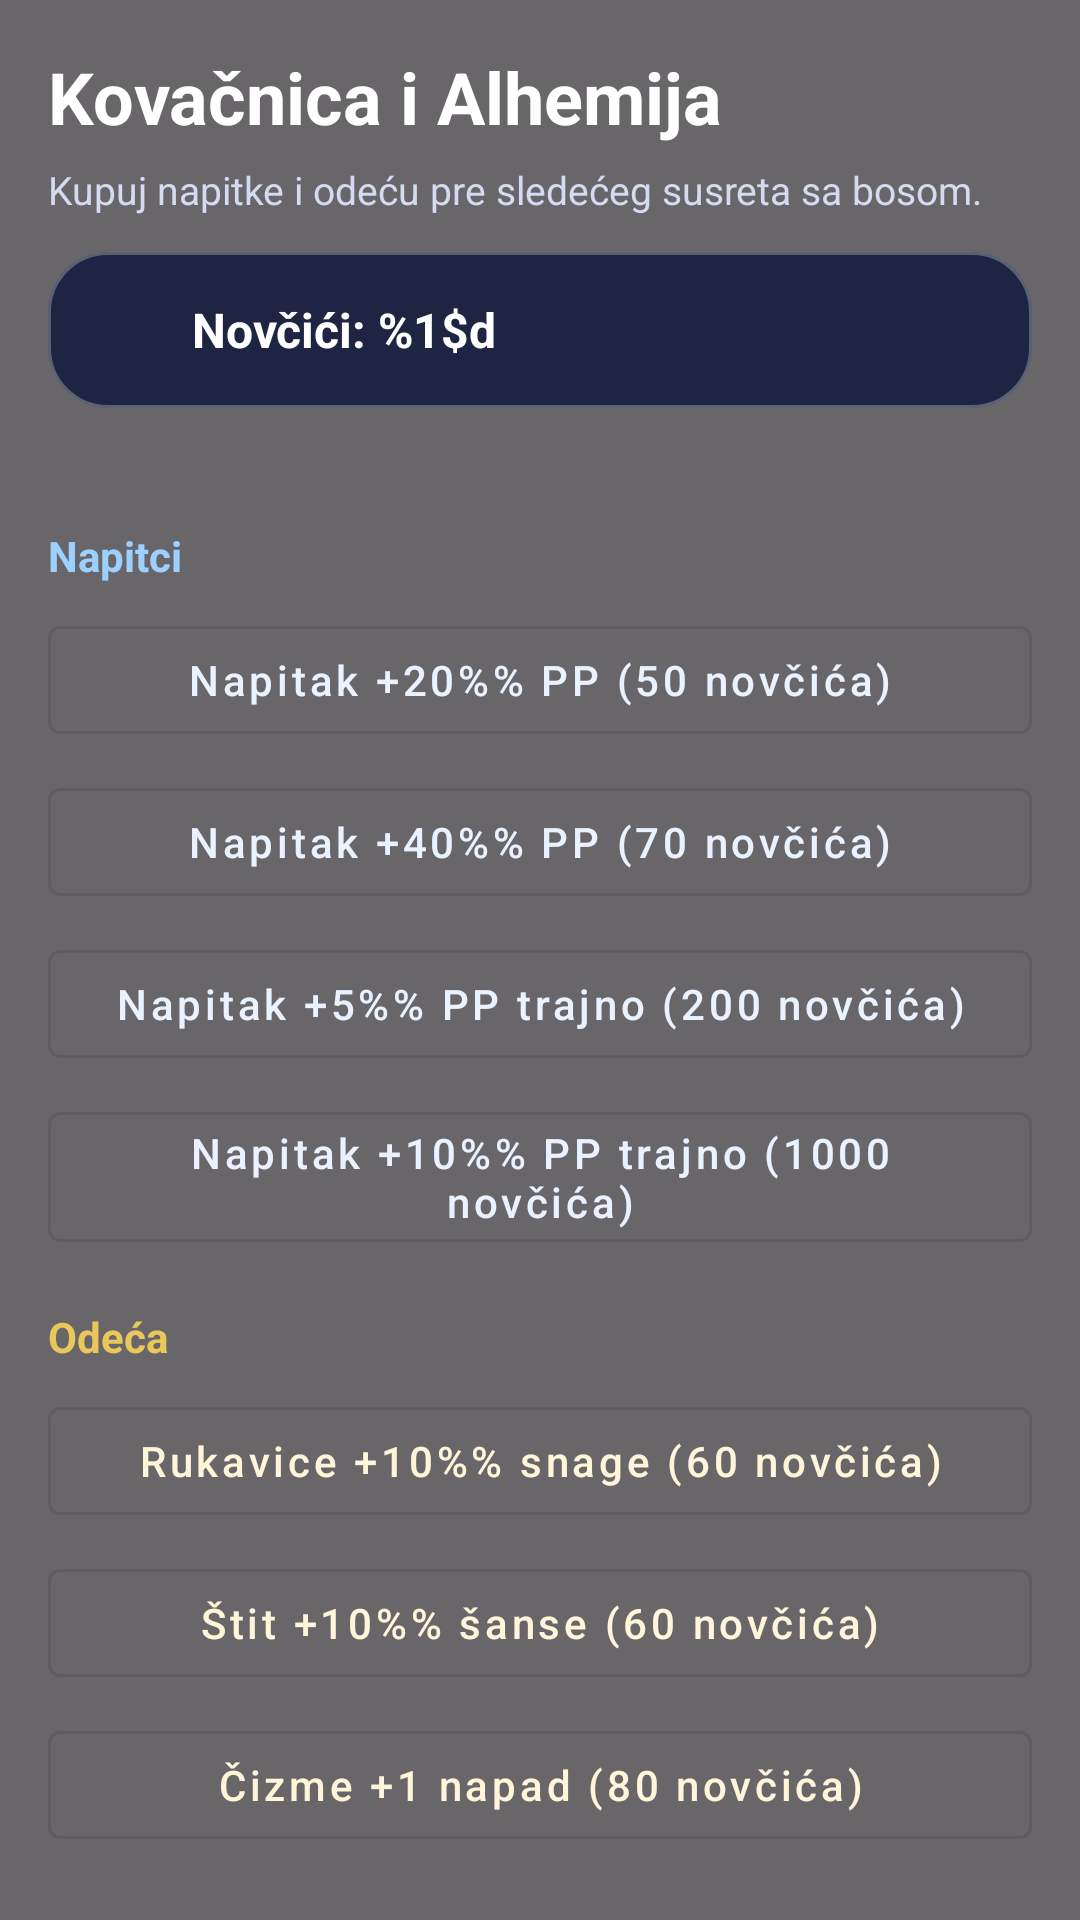

Here is an Android app screen rendered from its layout file. Give the layout XML and the strings, colors and styles it references.
<!-- AndroidManifest.xml: application theme Theme.HabitRPG -->
<!-- res/layout/fragment_shop.xml -->
<?xml version="1.0" encoding="utf-8"?>
<FrameLayout xmlns:android="http://schemas.android.com/apk/res/android"
    xmlns:app="http://schemas.android.com/apk/res-auto"
    android:layout_width="match_parent"
    android:layout_height="match_parent">

    <ImageView
        android:layout_width="match_parent"
        android:layout_height="match_parent"
        android:src="@drawable/shop_background"
        android:scaleType="centerCrop" />

    <View
        android:layout_width="match_parent"
        android:layout_height="match_parent"
        android:background="#95000000" />

    <androidx.core.widget.NestedScrollView
        android:layout_width="match_parent"
        android:layout_height="match_parent"
        android:fillViewport="true">

        <LinearLayout
            android:layout_width="match_parent"
            android:layout_height="wrap_content"
            android:orientation="vertical"
            android:padding="16dp">

            <TextView
                android:id="@+id/tv_shop_title"
                android:layout_width="wrap_content"
                android:layout_height="wrap_content"
                android:text="@string/shop_title"
                android:textColor="@android:color/white"
                android:textSize="24sp"
                android:textStyle="bold" />

            <TextView
                android:id="@+id/tv_shop_subtitle"
                android:layout_width="wrap_content"
                android:layout_height="wrap_content"
                android:layout_marginTop="6dp"
                android:text="@string/shop_subtitle"
                android:textColor="#D4DAF0"
                android:textSize="13sp" />

            <com.google.android.material.card.MaterialCardView
                android:layout_width="match_parent"
                android:layout_height="wrap_content"
                android:layout_marginTop="12dp"
                app:cardBackgroundColor="#1D2542"
                app:cardCornerRadius="20dp"
                app:strokeColor="#44FFFFFF"
                app:strokeWidth="1dp">

                <LinearLayout
                    android:layout_width="match_parent"
                    android:layout_height="wrap_content"
                    android:gravity="center_vertical"
                    android:orientation="horizontal"
                    android:padding="14dp">

                    <ImageView
                        android:layout_width="24dp"
                        android:layout_height="24dp"
                        android:src="@drawable/ic_coins"
                        app:tint="#EAC75A" />

                    <TextView
                        android:id="@+id/tv_coins"
                        android:layout_width="0dp"
                        android:layout_height="wrap_content"
                        android:layout_marginStart="10dp"
                        android:layout_weight="1"
                        android:text="@string/shop_coins_value"
                        android:textColor="@android:color/white"
                        android:textSize="16sp"
                        android:textStyle="bold" />

                    <ProgressBar
                        android:id="@+id/progress_bar"
                        android:layout_width="24dp"
                        android:layout_height="24dp"
                        android:indeterminateTint="#9BD0FF"
                        android:visibility="gone" />
                </LinearLayout>
            </com.google.android.material.card.MaterialCardView>

            <TextView
                android:id="@+id/tv_message"
                android:layout_width="match_parent"
                android:layout_height="wrap_content"
                android:layout_marginTop="8dp"
                android:textColor="#FFD580"
                android:textSize="13sp" />

            <TextView
                android:layout_width="wrap_content"
                android:layout_height="wrap_content"
                android:layout_marginTop="14dp"
                android:text="@string/shop_potions_title"
                android:textColor="#9BD0FF"
                android:textStyle="bold" />

            <com.google.android.material.button.MaterialButton
                android:id="@+id/btn_buy_potion20"
                style="@style/Widget.MaterialComponents.Button.OutlinedButton"
                android:layout_width="match_parent"
                android:layout_height="wrap_content"
                android:layout_marginTop="8dp"
                android:text="@string/shop_item_potion20"
                android:textAllCaps="false"
                android:textColor="#EAF2FF" />

            <com.google.android.material.button.MaterialButton
                android:id="@+id/btn_buy_potion40"
                style="@style/Widget.MaterialComponents.Button.OutlinedButton"
                android:layout_width="match_parent"
                android:layout_height="wrap_content"
                android:layout_marginTop="6dp"
                android:text="@string/shop_item_potion40"
                android:textAllCaps="false"
                android:textColor="#EAF2FF" />

            <com.google.android.material.button.MaterialButton
                android:id="@+id/btn_buy_potion_perm5"
                style="@style/Widget.MaterialComponents.Button.OutlinedButton"
                android:layout_width="match_parent"
                android:layout_height="wrap_content"
                android:layout_marginTop="6dp"
                android:text="@string/shop_item_potion_perm5"
                android:textAllCaps="false"
                android:textColor="#EAF2FF" />

            <com.google.android.material.button.MaterialButton
                android:id="@+id/btn_buy_potion_perm10"
                style="@style/Widget.MaterialComponents.Button.OutlinedButton"
                android:layout_width="match_parent"
                android:layout_height="wrap_content"
                android:layout_marginTop="6dp"
                android:text="@string/shop_item_potion_perm10"
                android:textAllCaps="false"
                android:textColor="#EAF2FF" />

            <TextView
                android:layout_width="wrap_content"
                android:layout_height="wrap_content"
                android:layout_marginTop="16dp"
                android:text="@string/shop_clothing_title"
                android:textColor="#EAC75A"
                android:textStyle="bold" />

            <com.google.android.material.button.MaterialButton
                android:id="@+id/btn_buy_gloves"
                style="@style/Widget.MaterialComponents.Button.OutlinedButton"
                android:layout_width="match_parent"
                android:layout_height="wrap_content"
                android:layout_marginTop="8dp"
                android:text="@string/shop_item_gloves"
                android:textAllCaps="false"
                android:textColor="#FFF6DA" />

            <com.google.android.material.button.MaterialButton
                android:id="@+id/btn_buy_shield"
                style="@style/Widget.MaterialComponents.Button.OutlinedButton"
                android:layout_width="match_parent"
                android:layout_height="wrap_content"
                android:layout_marginTop="6dp"
                android:text="@string/shop_item_shield"
                android:textAllCaps="false"
                android:textColor="#FFF6DA" />

            <com.google.android.material.button.MaterialButton
                android:id="@+id/btn_buy_boots"
                style="@style/Widget.MaterialComponents.Button.OutlinedButton"
                android:layout_width="match_parent"
                android:layout_height="wrap_content"
                android:layout_marginTop="6dp"
                android:text="@string/shop_item_boots"
                android:textAllCaps="false"
                android:textColor="#FFF6DA" />

        </LinearLayout>

    </androidx.core.widget.NestedScrollView>

</FrameLayout>
<!-- resources referenced by this layout -->
<resources>
  <string name="shop_clothing_title">Odeća</string>
  <string name="shop_coins_value">Novčići: %1$d</string>
  <string name="shop_item_boots">Čizme +1 napad (80 novčića)</string>
  <string name="shop_item_gloves">Rukavice +10%% snage (60 novčića)</string>
  <string name="shop_item_potion20">Napitak +20%% PP (50 novčića)</string>
  <string name="shop_item_potion40">Napitak +40%% PP (70 novčića)</string>
  <string name="shop_item_potion_perm10">Napitak +10%% PP trajno (1000 novčića)</string>
  <string name="shop_item_potion_perm5">Napitak +5%% PP trajno (200 novčića)</string>
  <string name="shop_item_shield">Štit +10%% šanse (60 novčića)</string>
  <string name="shop_potions_title">Napitci</string>
  <string name="shop_subtitle">Kupuj napitke i odeću pre sledećeg susreta sa bosom.</string>
  <string name="shop_title">Kovačnica i Alhemija</string>
  <style name="AppTextAppearance.DisplayLarge" parent="TextAppearance.Material3.DisplayLarge">
          <item name="android:textSize">57sp</item>
          <item name="android:textStyle">bold</item>
          <item name="android:letterSpacing">-0.02</item>
      </style>
  <style name="AppTextAppearance.DisplayMedium" parent="TextAppearance.Material3.DisplayMedium">
          <item name="android:textSize">45sp</item>
          <item name="android:textStyle">bold</item>
      </style>
  <style name="AppTextAppearance.DisplaySmall" parent="TextAppearance.Material3.DisplaySmall">
          <item name="android:textSize">36sp</item>
      </style>
  <style name="AppTextAppearance.HeadlineLarge" parent="TextAppearance.Material3.HeadlineLarge">
          <item name="android:textSize">32sp</item>
          <item name="android:textStyle">bold</item>
      </style>
  <style name="AppTextAppearance.HeadlineMedium" parent="TextAppearance.Material3.HeadlineMedium">
          <item name="android:textSize">28sp</item>
          <item name="android:textStyle">bold</item>
      </style>
  <style name="AppTextAppearance.HeadlineSmall" parent="TextAppearance.Material3.HeadlineSmall">
          <item name="android:textSize">24sp</item>
      </style>
  <style name="AppTextAppearance.TitleLarge" parent="TextAppearance.Material3.TitleLarge">
          <item name="android:textSize">22sp</item>
          <item name="android:textStyle">bold</item>
      </style>
  <style name="AppTextAppearance.TitleMedium" parent="TextAppearance.Material3.TitleMedium">
          <item name="android:textSize">16sp</item>
          <item name="android:textStyle">bold</item>
          <item name="android:letterSpacing">0.01</item>
      </style>
  <style name="AppTextAppearance.TitleSmall" parent="TextAppearance.Material3.TitleSmall">
          <item name="android:textSize">14sp</item>
          <item name="android:textStyle">bold</item>
      </style>
  <style name="AppTextAppearance.BodyLarge" parent="TextAppearance.Material3.BodyLarge">
          <item name="android:textSize">16sp</item>
      </style>
  <style name="AppTextAppearance.BodyMedium" parent="TextAppearance.Material3.BodyMedium">
          <item name="android:textSize">14sp</item>
      </style>
  <style name="AppTextAppearance.BodySmall" parent="TextAppearance.Material3.BodySmall">
          <item name="android:textSize">12sp</item>
      </style>
  <style name="AppTextAppearance.LabelLarge" parent="TextAppearance.Material3.LabelLarge">
          <item name="android:textSize">14sp</item>
          <item name="android:textStyle">bold</item>
      </style>
  <style name="AppTextAppearance.LabelMedium" parent="TextAppearance.Material3.LabelMedium">
          <item name="android:textSize">12sp</item>
          <item name="android:textStyle">bold</item>
      </style>
  <style name="AppTextAppearance.LabelSmall" parent="TextAppearance.Material3.LabelSmall">
          <item name="android:textSize">11sp</item>
          <item name="android:letterSpacing">0.05</item>
      </style>
</resources>
